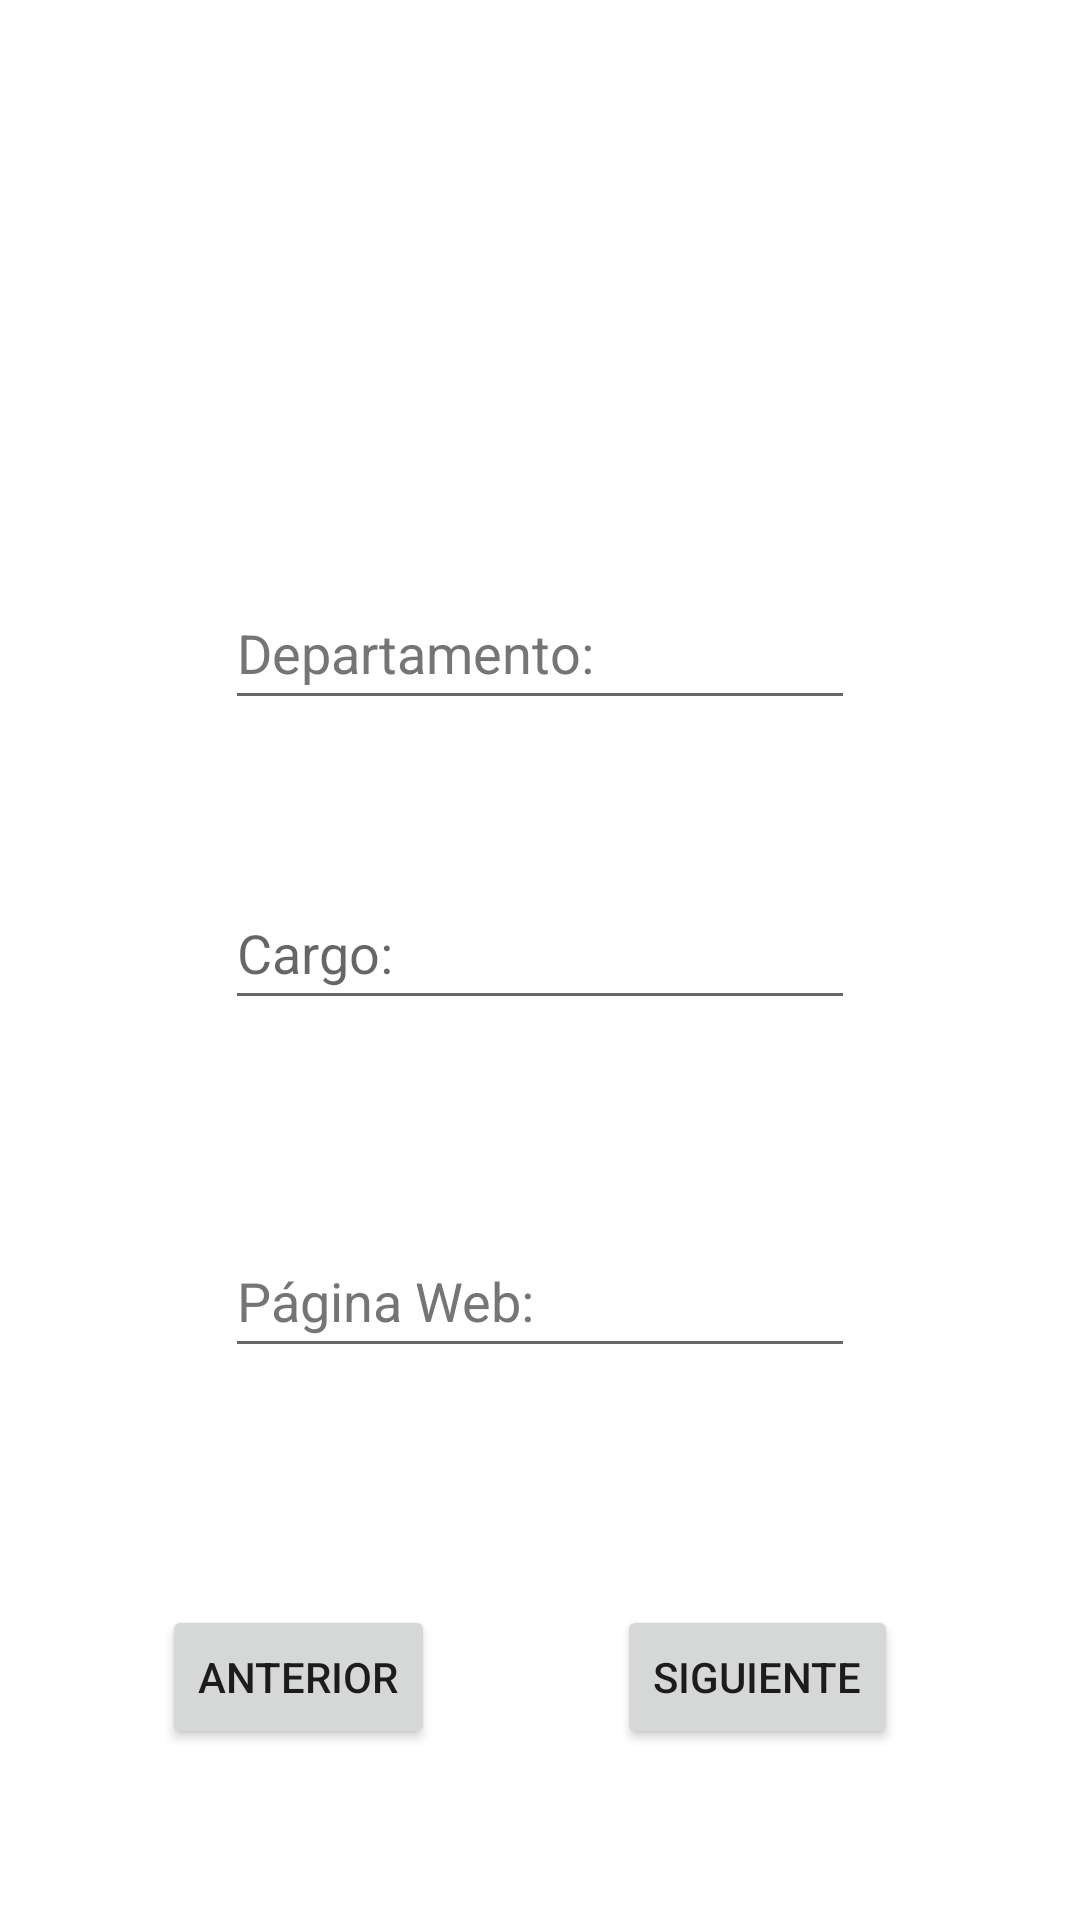

Android layout source for this screen:
<!-- AndroidManifest.xml: application theme Theme.Zegelmack -->
<!-- res/layout/fragment_form1.xml -->
<?xml version="1.0" encoding="utf-8"?>
<androidx.constraintlayout.widget.ConstraintLayout xmlns:android="http://schemas.android.com/apk/res/android"
    xmlns:app="http://schemas.android.com/apk/res-auto"
    xmlns:tools="http://schemas.android.com/tools"
    android:id="@+id/frameLayout2"
    android:layout_width="match_parent"
    android:layout_height="match_parent"
    tools:context=".FormFragment1">

    

    <Button
        android:id="@+id/next_btn"
        android:layout_width="wrap_content"
        android:layout_height="wrap_content"
        android:layout_marginBottom="57dp"
        android:text="@string/siguiente"
        app:layout_constraintBottom_toBottomOf="parent"
        app:layout_constraintEnd_toEndOf="parent"
        app:layout_constraintStart_toEndOf="@+id/before_btn" />

    <Button
        android:id="@+id/before_btn"
        android:layout_width="wrap_content"
        android:layout_height="wrap_content"
        android:layout_marginBottom="57dp"
        android:text="@string/anterior"
        app:layout_constraintBottom_toBottomOf="parent"
        app:layout_constraintEnd_toEndOf="parent"
        app:layout_constraintHorizontal_bias="0.201"
        app:layout_constraintStart_toStartOf="parent" />

    <EditText
        android:id="@+id/dept"
        android:layout_width="wrap_content"
        android:layout_height="wrap_content"
        android:layout_marginTop="192dp"
        android:autofillHints=""
        android:ems="10"
        android:hint="@string/departamento"
        android:inputType="text"
        android:minHeight="48dp"
        android:textColorHint="#757575"
        app:layout_constraintEnd_toEndOf="parent"
        app:layout_constraintStart_toStartOf="parent"
        app:layout_constraintTop_toTopOf="parent" />

    <EditText
        android:id="@+id/web_link"
        android:layout_width="wrap_content"
        android:layout_height="wrap_content"
        android:layout_marginTop="68dp"
        android:autofillHints=""
        android:ems="10"
        android:hint="@string/p_gina_web"
        android:inputType="text"
        android:minHeight="48dp"
        android:textColorHint="#757575"
        app:layout_constraintEnd_toEndOf="parent"
        app:layout_constraintStart_toStartOf="parent"
        app:layout_constraintTop_toBottomOf="@+id/job" />

    <EditText
        android:id="@+id/job"
        android:layout_width="wrap_content"
        android:layout_height="wrap_content"
        android:layout_marginTop="52dp"
        android:ems="10"
        android:hint="@string/cargo"
        android:inputType="text"
        android:minHeight="48dp"
        app:layout_constraintEnd_toEndOf="parent"
        app:layout_constraintStart_toStartOf="parent"
        app:layout_constraintTop_toBottomOf="@+id/dept"
        android:autofillHints="" />


</androidx.constraintlayout.widget.ConstraintLayout>
<!-- resources referenced by this layout -->
<resources>
  <string name="anterior">Anterior</string>
  <string name="cargo">Cargo:</string>
  <string name="departamento">Departamento:</string>
  <string name="p_gina_web">Página Web:</string>
  <string name="siguiente">Siguiente</string>
  <style name="Theme.Zegelmack" parent="Theme.MaterialComponents.DayNight.DarkActionBar">
          
          <item name="colorPrimary">@color/purple_500</item>
          <item name="colorPrimaryVariant">@color/purple_700</item>
          <item name="colorOnPrimary">@color/white</item>
          
          <item name="colorSecondary">@color/teal_200</item>
          <item name="colorSecondaryVariant">@color/teal_700</item>
          <item name="colorOnSecondary">@color/black</item>
          
          <item name="android:statusBarColor">?attr/colorPrimaryVariant</item>
          
      </style>
  <!-- not gathered from this repository: default colours our renderer supplied (Android Studio template values) -->
  <color name="purple_500">#FF6200EE</color>
  <color name="purple_700">#FF3700B3</color>
  <color name="teal_200">#FF03DAC5</color>
  <color name="teal_700">#FF018786</color>
  <color name="black">#FF000000</color>
  <color name="white">#FFFFFFFF</color>
</resources>
